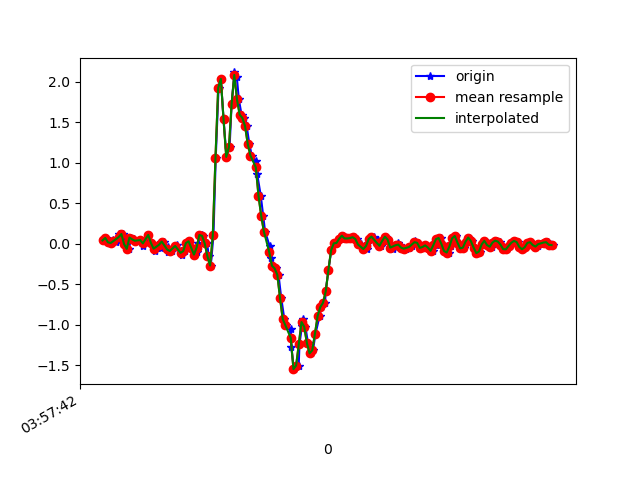

The data file committed next to this chart (first rows):
1618199862345, 895525356851278, 0.04100871, -0.13003646, 0.020866409
1618199862368, 895525375922318, 0.07155, 0.1375, -0.01334
1618199862381, 895525394968542, 0.0178, -0.1068, 0.006206
1618199862401, 895525414014750, 0.009244, 0.01168, -0.01212
1618199862420, 895525433085790, 0.04834, 0.08621, -0.003568
1618199862439, 895525451994206, 0.01657, 0.00191, 0.007427
1618199862464, 895525471052206, 0.1241, 0.2304, -0.002346
1618199862477, 895525490085374, 0.04101, -0.1129, 0.02698
1618199862495, 895525509118558, 0.1204, 0.06666, -0.003568
1618199862514, 895525528176574, -0.004195, -0.1655, 0.02331
1618199862535, 895525547139102, -0.06284, -0.07872, 0.001319
1618199862553, 895525566192222, 0.07644, 0.1583, -0.01212
1618199862572, 895525585220510, 0.05445, -0.1288, 0.01354
1618199862596, 895525604248798, 0.03734, 0.05811, -0.04511
1618199862621, 895525623301918, 0.0459, -0.08239, -0.02312
1618199862641, 895525642330206, -0.0323, -0.03352, -0.04144
1618199862655, 895525661334366, 0.04101, 0.1962, -0.04633
1618199862681, 895525680360126, 0.1094, -0.2571, 0.02331
1618199862704, 895525699410686, 0.009244, 0.01168, -0.03167
1618199862722, 895525718436414, -0.0323, -0.07506, -0.01579
1618199862727, 895525737462174, -0.08849, -0.08972, 0.00254
1618199862772, 895525756487678, -0.05184, -0.002977, -0.008455
1618199862775, 895525775512318, 0.02635, 0.02757, -0.001125
1618199862794, 895525794561790, 0.02757, 0.04223, 0.00254
1618199862826, 895525813586430, -0.04329, 0.05078, 0.004984
1618199862829, 895525832635902, -0.09705, 0.063, 0.01109
1618199862855, 895525851632702, -0.08972, 0.07399, 0.0172
1618199862881, 895525870681086, -0.03718, 0.08621, 0.03675
1618199862893, 895525889704638, -0.01763, 0.1009, 0.04652
1618199862927, 895525908753086, -0.08361, 0.1082, 0.05263
1618199862930, 895525927776638, -0.141, 0.1045, 0.04897
1618199862955, 895525946800254, -0.09094, 0.1131, 0.03797
1618199862970, 895525965817150, 0.009244, 0.1131, 0.03064
1618199862986, 895525984839742, 0.03001, 0.09843, 0.02698
1618199863003, 895526003887102, -0.05306, 0.06911, 0.0172
1618199863020, 895526023034606, -0.1337, 0.03978, 9.7E-5
1618199863044, 895526042081966, -0.1068, 0.01901, -0.01945
1618199863048, 895526061065326, 0.01413, 0.003132, -0.028
1618199863078, 895526080111534, 0.1082, -0.00542, -0.03655
1618199863089, 895526099157806, 0.09843, -0.02252, -0.0561
1618199863118, 895526118179182, 0.004357, -0.03963, -0.09275
1618199863130, 895526137225454, -0.1545, -0.02619, -0.1734
1618199863145, 895526156216046, -0.2693, -0.004198, -0.3139
1618199863165, 895526175261422, 0.1021, 0.02634, -0.5033
1618199863182, 895526194282030, 1.065, -0.08483, -0.7146
1618199863203, 895526213302702, 1.922, -0.4526, -0.9419
1618199863220, 895526232348142, 2.036, -0.9779, -1.117
1618199863240, 895526251368750, 1.535, -1.611, -1.219
1618199863262, 895526270407662, 1.072, -2.209, -1.389
1618199863285, 895526289428078, 1.192, -2.646, -1.564
1618199863300, 895526308473326, 1.725, -2.927, -1.686
1618199863321, 895526327493870, 2.116, -3.123, -1.734
1618199863339, 895526346514286, 2.053, -3.265, -1.757
1618199863354, 895526365554926, 1.782, -3.307, -1.79
1618199863374, 895526384575342, 1.594, -3.243, -1.787
1618199863391, 895526403620462, 1.554, -3.079, -1.657
1618199863412, 895526422640878, 1.452, -2.841, -1.478
1618199863432, 895526441685998, 1.232, -2.539, -1.306
1618199863450, 895526460697070, 1.089, -2.181, -1.118
1618199863481, 895526479742062, 1.025, -1.809, -0.8942
1618199863490, 895526498762094, 0.862, -1.464, -0.6853
... 116 more rows
